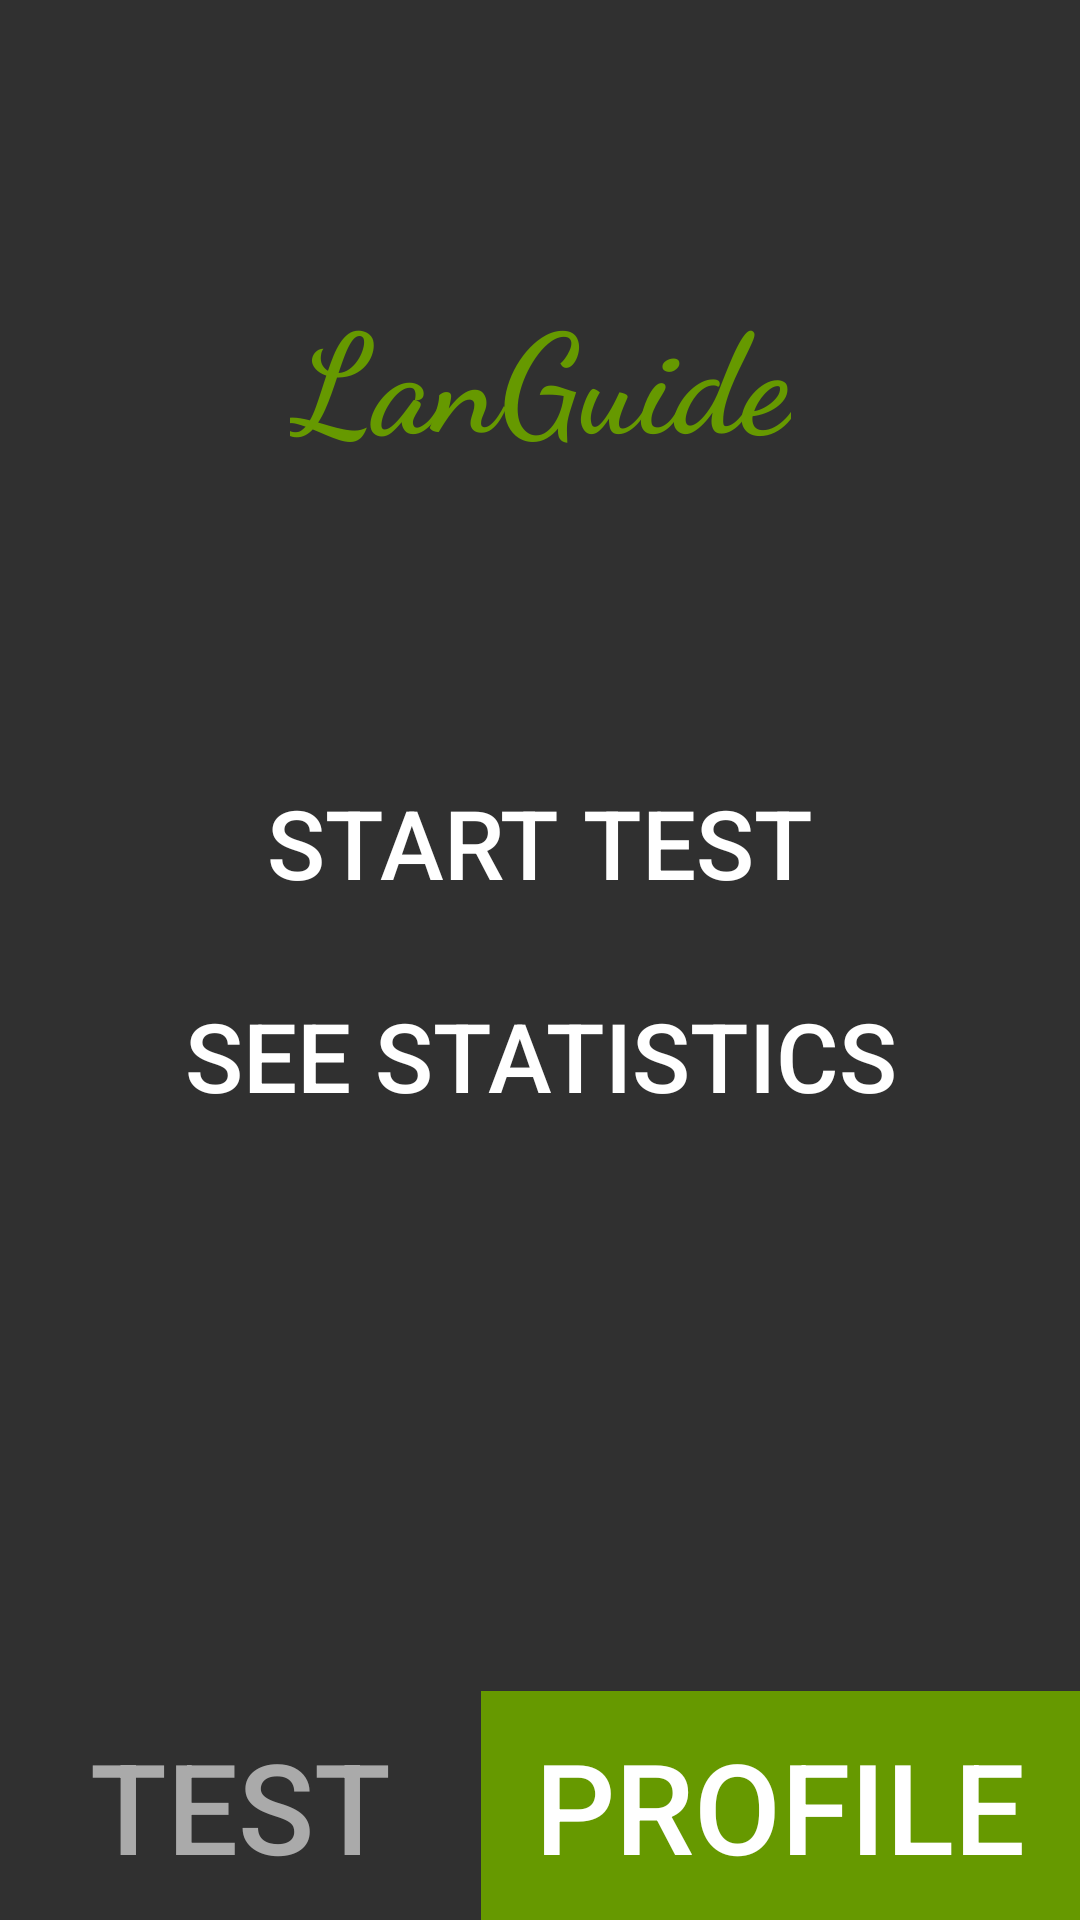

The Android layout XML behind this screen, and the referenced resources:
<!-- AndroidManifest.xml: application theme Theme.AppCompat.NoActionBar -->
<!-- res/layout/activity_student_main.xml -->
<?xml version="1.0" encoding="utf-8"?>
<androidx.constraintlayout.widget.ConstraintLayout xmlns:android="http://schemas.android.com/apk/res/android"
    xmlns:app="http://schemas.android.com/apk/res-auto"
    xmlns:tools="http://schemas.android.com/tools"
    android:layout_width="match_parent"
    android:layout_height="match_parent"
    tools:context=".ui.student.StudentMainActivity"
    style="?android:attr/buttonBarStyle">

    <TextView
        android:id="@+id/idTitle3"
        android:layout_width="wrap_content"
        android:layout_height="wrap_content"
        android:fontFamily="cursive"
        android:text="@string/Title"
        android:textColor="@android:color/holo_green_dark"
        android:textSize="46sp"
        android:textStyle="bold"
        app:layout_constraintBottom_toTopOf="@+id/buttonStart"
        app:layout_constraintEnd_toEndOf="parent"
        app:layout_constraintStart_toStartOf="parent"
        app:layout_constraintTop_toTopOf="parent" />

    <Button
        android:id="@+id/buttonStart"
        android:layout_width="match_parent"
        android:layout_height="wrap_content"
        android:enabled="true"
        android:text="@string/Start_Test"
        android:textColor="@android:color/primary_text_dark"
        android:textSize="32sp"
        app:backgroundTint="@color/material_on_background_disabled"
        app:layout_constraintBottom_toBottomOf="parent"
        app:layout_constraintEnd_toEndOf="parent"
        app:layout_constraintHorizontal_bias="0.432"
        app:layout_constraintStart_toStartOf="parent"
        app:layout_constraintTop_toTopOf="parent"
        app:layout_constraintVertical_bias="0.432"
        style="?android:attr/buttonBarButtonStyle"/>

    <Button
        android:id="@+id/buttonPrevResults"
        android:layout_width="match_parent"
        android:layout_height="wrap_content"
        android:layout_marginTop="8dp"
        android:text="@string/See_past_results"
        android:textColor="@android:color/primary_text_dark"
        android:textSize="32sp"
        app:backgroundTint="@color/material_on_background_disabled"
        app:layout_constraintBottom_toBottomOf="parent"
        app:layout_constraintEnd_toEndOf="parent"
        app:layout_constraintHorizontal_bias="1.0"
        app:layout_constraintStart_toStartOf="parent"
        app:layout_constraintTop_toBottomOf="@+id/buttonStart"
        app:layout_constraintVertical_bias="0.0"
        style="?android:attr/buttonBarButtonStyle"/>

    <LinearLayout
        style="?attr/buttonBarStyle"
        android:layout_width="match_parent"
        android:layout_height="wrap_content"
        android:layout_alignParentBottom="true"
        app:layout_constraintBottom_toBottomOf="parent"
        app:layout_constraintEnd_toEndOf="parent">

        <Button
            android:id="@+id/buttonTest"
            style="?android:attr/buttonBarButtonStyle"
            android:layout_width="wrap_content"
            android:layout_height="match_parent"
            android:layout_weight="1"
            android:enabled="false"
            android:text="@string/Test"
            android:textColor="@android:color/darker_gray"
            android:textSize="42sp"
            app:layout_constraintBottom_toBottomOf="parent"
            app:layout_constraintStart_toStartOf="parent" />

        <Button
            android:id="@+id/buttonProfile"
            style="?android:attr/buttonBarButtonStyle"
            android:background="@android:color/holo_green_dark"
            android:layout_width="wrap_content"
            android:layout_height="match_parent"
            android:layout_weight="1"
            android:baselineAligned="false"
            android:enabled="true"
            android:text="@string/Profile"
            android:textColor="@color/white"
            android:textSize="42sp"
            app:layout_constraintBottom_toBottomOf="parent"
            app:layout_constraintEnd_toEndOf="parent" />
    </LinearLayout>
</androidx.constraintlayout.widget.ConstraintLayout>
<!-- resources referenced by this layout -->
<resources>
  <string name="Profile">Profile</string>
  <string name="See_past_results">See Statistics</string>
  <string name="Start_Test">Start Test</string>
  <string name="Test">Test</string>
  <string name="Title" translatable="false">LanGuide</string>
  <!-- not gathered from this repository: default colours our renderer supplied (Android Studio template values) -->
  <color name="white">#FFFFFFFF</color>
</resources>
